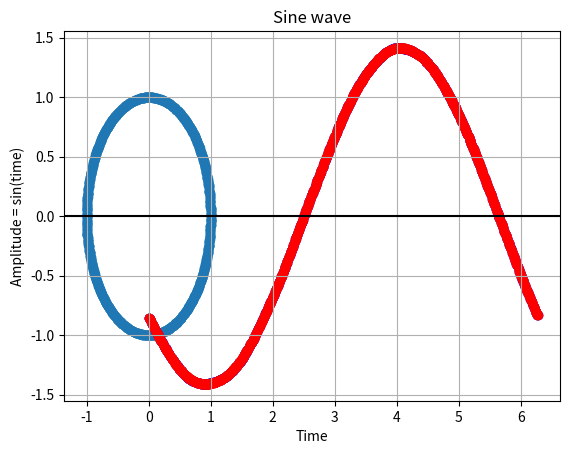

Source code (Python):
# %%
import numpy as np
import matplotlib.pyplot as plt
from numpy import random
from numpy.linalg import eig as eig


# Oarameters
epsilon = 0.15          # RBF bandwidth parameter
alpha = 1
N = 800                 # Number of training data points
l = 21                  # Number of basis functions

# (L2) Deterministic Monte Carlo integration
def monte_carlo_points(a = 0, b = 2*np.pi, N = 800):
    u = np.zeros(N)
    subsets = np.arange(0, N+1, N/400)
    for i in range(0, 400):
        start = int(subsets[i])
        end = int(subsets[i+1])
        u[start:end] = random.uniform(low = (i/400)*b, high = ((i+1)/400)*b, size = end - start)
    random.shuffle(u)
    
    training_data = np.empty([2, N], dtype = float)
    for j in range(0, N):
            training_data[:, j] = np.array([np.cos(u[j]), np.sin(u[j])])
    
    return u, training_data

u, training_data = monte_carlo_points()
plt.scatter(training_data[0,:], training_data[1,:])
plt.show

# training_lst = training_data.T.tolist()
# print(training_data.shape)
# %%


# Distance matrix function
# Given two clouds of points in nD-dimensional space
# represented by the  arrays x_1 and x_2, respectively of size [nD, nX1] and [nD, nX2]
# y = dist_matrix(x_1, x_2) returns the distance array y of size [nX1, nX2] such that 
# y(i, j) = norm(x_1(:, i) - x_2(:, j))^2
def dist_matrix(x_1,x_2):
    x_1 = np.array(x_1)
    x_2 = np.array(x_2)
    y = -2 * np.matmul(np.conj(x_1).T, x_2)
    w_1 = np.sum(np.power(x_1, 2), axis = 0)
    y = y + w_1[:, np.newaxis]
    w_2 = np.sum(np.power(x_2, 2), axis = 0)
    y = y + w_2
    return y

# print(np.amax(dist_matrix(training_data, training_data)))
# print(dist_matrix(training_data, training_data)[:3,:3])
# %%


# %%
# Heat kernel function
k = lambda x_1, x_2: np.exp(-dist_matrix(x_1, x_2)/(epsilon**2))

# Build kernel matrix K
K = k(training_data, training_data)
# %%


# %%
# Normalization function q that corresponds to diagonal matrix Q
def make_normalization_func(k, x_train):
    def normalized(x):
        y = np.sum(k(x, x_train), axis = 1)
        return y
    return normalized

# Normalized kernel function k_hat
def make_k_hat(k, q):
    def k_hat(x, y):
        q_x = q(x).reshape(q(x).shape[0], 1)
        q_y = q(y).reshape(1, q(y).shape[0])
        # treat qx as column vector
        k_hat_xy = np.divide(k(x, y), np.matmul(q_x, q_y))
        return k_hat_xy
    return k_hat

# Build normalized kernel matrix K_hat
q = make_normalization_func(k, training_data)
k_hat = make_k_hat(k, q)
K_hat = k_hat(training_data, training_data)
print(K_hat[:3,:3])
# %%


# %%
# Normalization function d that corresponds to diagonal matrix D
d = make_normalization_func(k_hat, training_data)

# Markov kernel function p
def make_p(k_hat, d):
    def p(x, y):
        d_x = d(x).reshape(d(x).shape[0], 1)

        p_xy = np.divide(k_hat(x, y), d_x)
        return p_xy
    return p

# Build Markov kernel matrix P
p = make_p(k_hat, d)
P = p(training_data, training_data)
print(P[:3,:3])
# %%


# %%
# Similarity transformation function s
def make_s(p, d):
    def s(x, y):
        d_x = d(x)
        d_y = d(y).reshape(d(y).shape[0], 1)
        
        s_xy = np.divide(np.multiply(p(x, y), d_x), d_y)
        return s_xy
    return s

# Build Similarity matrix S
s = make_s(p, d)
S = s(training_data, training_data)
print(S[:3,:3])
# %%


# %%
# Solve eigenvalue problem for similarity matrix S
eigenvalues, eigenvectors = eig(S) 
index = eigenvalues.argsort()[::-1][:l]
Lamb = eigenvalues[index]
Phi = np.real(eigenvectors[:, index])

# Compute approximated 0-Laplacian eigengunctions
lamb = np.empty(l, dtype = float)
for i in range(0, l):
            lamb[i] = 4*(-np.log(np.real(Lamb[i]))/(epsilon**2)) 

print(lamb)         
# %%


# %%
# Normalize eigenfunctions Phi_j
Phi_normalized = np.empty([N, l], dtype = float)
for j in range(0, l):
    Phi_normalized[:, j] = np.real(Phi[:, j])*np.sqrt(N)

def make_varphi(k, x_train, lambs, phis):
    phi_lamb = phis / lambs
    def varphi(x):
        y = k(x, x_train) @ phi_lamb
        return y
    return varphi

Lamb_normalized = np.power(Lamb, 4)
varphi = make_varphi(p, training_data, Lamb, Phi_normalized)
# %%


# %%
# Get x values of the sine wave
time = u
time2 = u

# Amplitude of the sine wave is sine of a variable like time
amplitude = Phi_normalized[:, 2]
amplitude2 = np.real(varphi(training_data)[:, 2])

# Plot a sine wave using time and amplitude obtained for the sine wave
plt.scatter(time, amplitude, color = 'blue')
plt.scatter(time2, amplitude2, color = 'red')

# Give a title for the sine wave plot
plt.title('Sine wave')

# Give x axis label for the sine wave plot
plt.xlabel('Time')

# Give y axis label for the sine wave plot
plt.ylabel('Amplitude = sin(time)')
plt.grid(True, which='both')
plt.axhline(y=0, color='k')

plt.show()
# %%